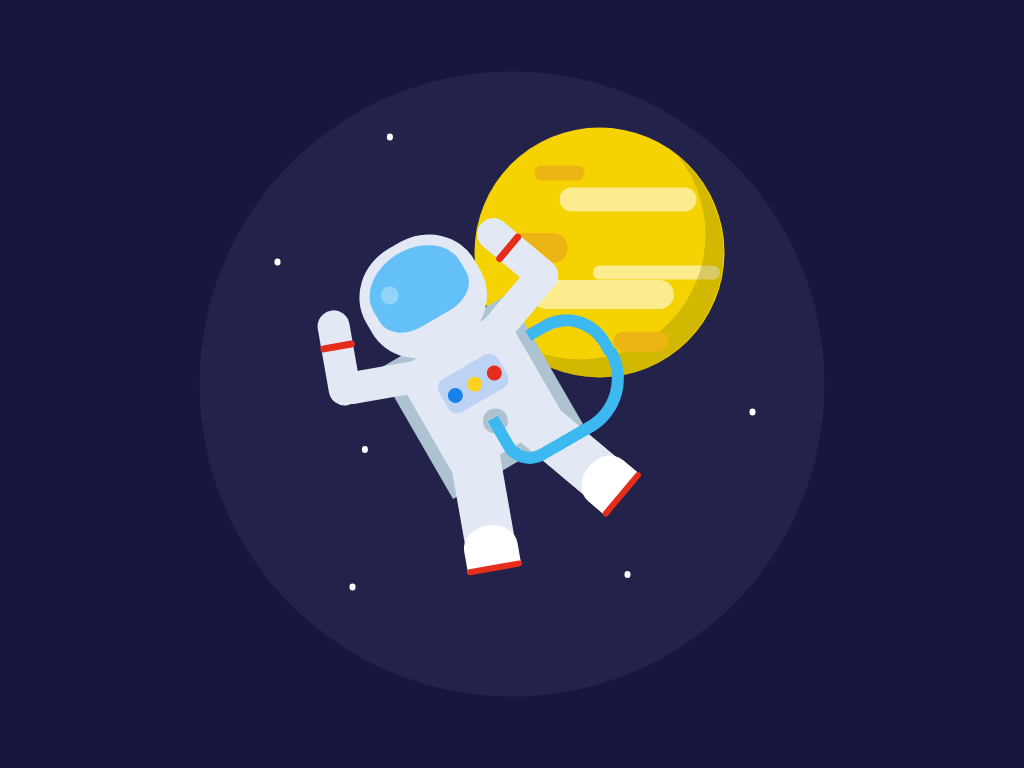

Recreate this image using only HTML and CSS.

<!-- file: index.html -->
<!DOCTYPE html>
<html lang="en">
<head>
  <meta charset="UTF-8">
  <meta name="viewport" content="width=device-width, initial-scale=1.0">
  <title>Astronaut Animation</title>
  <link rel="stylesheet" href="style.css">
</head>
<body>
  <div class="container">
    <div class="stars"></div>
    <div class="planet">
      <div class="shadow"></div>
    </div>
    <div class="astronaut">
      <div class="tank center"></div>
      <div class="suit center">
        <div class="helmet center"></div>
        <div class="buttons center"></div>
        <div class="hand-l"></div>
        <div class="hand-r"></div>
        <div class="leg-l"></div>
        <div class="leg-r"></div>
        <div class="pipe"></div>
      </div>
    </div>
  </div>
</body>
</html>

/* file: style.css */
body{
  padding: 0;
  margin: 0;
  background-color: #171640;
}

.container{
  position: absolute;
  height: 31.25em;
  width: 31.25em;
  background-color: rgba(255, 255, 255, 0.05);
  transform: translate(-50%, -50%);
  top: 50%;
  left: 50%;
  border-radius: 50%;
}

.center{
  transform: translateX(-50%);
  left: 50%;
}

.planet{
  height: 12.5em;
  width: 12.5em;
  background-color: #f5d201;
  border-radius: 50%;
  position: absolute;
  top: 2.81em;
  left: 13.75em;
}

.planet::before{
  position: absolute;
  content: "";
  background-color: #fcec8e;
  height: 1.2em;
  width: 6.87em;
  border-radius: 0.62em;
  top: 3em;
  left: 4.25em;
  box-shadow: 1.42em 3.65em 0 -0.25em #fcec8e, -1.25em 4.75em 0 0.12em #fcec8e;
}

.planet::after{
  position: absolute;
  content: "";
  background-color: #edb514;
  height: 0.75em;
  width: 2.5em;
  border-radius: 0.46em;
  top: 1.87em;
  left: 3em;
  box-shadow: -1.2em 3.75em 0 0.37em #edb514, 4.06em 8.43em 0 0.12em #edb514;
}

.shadow{
  position: absolute;
  background-color: transparent;
  box-shadow: 0.9em 0.9em rgba(134, 123, 5, 0.3);
  height: 12.5em;
  width: 12.5em;
  border-radius: 50%;
  bottom: 0.93em;
  right: 0.93em;
}

.astronaut{
  position: absolute;
  height: 17.5em;
  width: 15.62em;
  top: 7.5em;
  left: 6.25em;
  transform: rotate(-30deg);
  animation: float 5s infinite;
}

@keyframes float{
  50%{
    transform: rotate(-30deg) translateY(1.87em);
  }
}

.suit{
  position: absolute;
  background-color: #e2e9f4;
  height: 6.25em;
  width: 6.25em;
  border-radius: 10%;
  top: 5.5em;
}

.helmet{
  background-color: #e2e9f4;
  height: 5.81em;
  width: 6.25em;
  position: absolute;
  top: -5.43em;
  border-radius: 45%;
}

.helmet::before{
  position: absolute;
  content: "";
  background-color: #64c1f7;
  height: 3.75em;
  width: 5em;
  border-radius: 60% 60% 40% 40%;
  left: 0.62em;
  top: 0.43em;
}

.helmet::after{
  content: "";
  position: absolute;
  background-color: rgba(255, 255, 255, 0.3);
  height: 0.93em;
  width: 0.93em;
  border-radius: 50%;
  left: 1.25em;
  top: 1.56em;
}

.tank{
  position: absolute;
  background-color: #aec3d2;
  height: 7.5em;
  width: 7.5em;
  top: 5em;
  border-radius: 0/62em;
}

.buttons{
  background-color: #bdd3f3;
  width: 3.43em;
  height: 1.87em;
  border-radius: 0.5em;
  position: absolute;
  top: 1.56em;
}

.buttons::after{
  position: absolute;
  content: "";
  height: 0.75em;
  width: 0.75em;
  background-color: #1683ed;
  border-radius: 50%;
  top: 0.62em;
  left: 0.25em;
  box-shadow: 1.12em 0 #fbd31f, 2.25em 0 #e62c1b;
}

.buttons::before{
  position: absolute;
  content: "";
  height: 1.25em;
  width: 1.25em;
  border-radius: 50%;
  background-color: #aec3d2;
  top: 2.5em;
  left: 1.12em;
}

.hand-l, .hand-r{
  position: absolute;
  height: 1.62em;
  width: 4.68em;
  background-color: #e2e9f4;
  border-radius: 2.5em;
  top: -0.62em;
}

.hand-l{
  transform: rotate(20deg);
  left: -3.12em;
}

.hand-r{
  transform: rotate(-20deg);
  right: -3.12em;
}

.hand-l::before, .hand-r::before{
  position: absolute;
  content: "";
  height: 1.6em;
  width: 4.81em;
  background-color: #e2e9f4;
  border-radius: 1.62em;
  bottom: 1.62em;
}

.hand-r::before{
  left: 1.87em;
  transform: rotate(90deg);
}

.hand-l::before{
  right: 1.87em;
  transform: rotate(-90deg);
}

.hand-l::after, .hand-r::after{
  position: absolute;
  content: "";
  background-color: #e62c1b;
  height: 0.34em;
  width: 1.75em;
  border-radius: 0.81em;
  top: -1.56em;
}

.hand-l::after{
  left: -0.43em;
}

.hand-r::after{
  right: -0.43em;
}

.leg-l, .leg-r{
  height: 6.25em;
  width: 2.5em;
  background-color: #e2e9f4;
  position: absolute;
  top: 5em;
}

.leg-l{
  left: -0.75em;
  transform: rotate(20deg);
}

.leg-r{
  right: -0.75em;
  transform: rotate(-20deg);
}

.leg-l::before, .leg-r::before{
  position: absolute;
  content: "";
  background-color: #ffffff;
  width: 2.68em;
  height: 2.18em;
  border-radius: 50% 50% 0 0;
  top: 4.06em;
  left: -0.09em;
}

.leg-l::after, .leg-r::after {
  position: absolute;
  content: "";
  background-color: #e62c1b;
  width: 2.81em;
  height: 0.31em;
  border-radius: 1em;
  bottom: -0.09em;
  left: -0.15em;
}

.pipe{
  position: absolute;
  background-color: transparent;
  height: 2.5em;
  width: 6.2em;
  border: 0.62em solid #3cb9f0;
  border-top: none;
  border-radius: 0 0 3.75em 1.87em;
  left: 2.81em;
  top: 4.5em;
}

.pipe::before{
  position: absolute;
  content: "";
  background-color: transparent;
  height: 2.5em;
  width: 2.81em;
  border: 0.62em solid #3cb9f0;
  border-left: none;
  border-bottom: none;
  top: -3.0em ;
  left: 3.3em;
  border-radius: 0 2.5em 0 0;
}

.stars{
  position: absolute;
  background-color: #ffffff;
  width: 0.31em;
  height: 0.31em;
  border-radius: 50%;
  top: 9.37em;
  left: 3.75em;
  box-shadow: 4.37em 9.37em #ffffff, 5.62em -6.25em #ffffff, 17.5em 15.62em #ffffff, 23.75em 7.5em #ffffff, 3.75em 16.25em #ffffff;
  animation: twinkle 3s infinite;
}

@keyframes twinkle{
  50%{
    opacity: 0.2;
  }
}

@media screen and (min-width: 700px){
  .container{
    font-size: 20px;
  }
}
